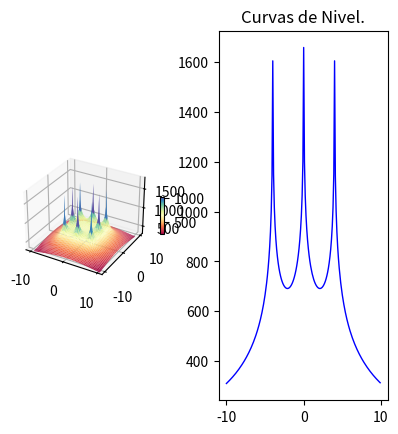

Reproduce this figure in Python.
import os
import pylab as pl
from mpl_toolkits.mplot3d import Axes3D
import matplotlib.pyplot as plt
from matplotlib import cm
from matplotlib.ticker import LinearLocator, FormatStrFormatter
import numpy as np

#------------
#from mpl_toolkits.mplot3d.axes3d import get_test_data
#-------------
os.system("clear")
fig = pl.figure()
axx = Axes3D(fig)
raiz=np.sqrt
ln=np.log
puntoX=float(0)
puntoY=float(0)
#puntoX=float(input("Seleccione la coordenada en X donde desea calcular el potencial: "))
#puntoY=float(input("Seleccione la coordenada en Y donde desea calcular el potencial: "))
print("Calculando ...")


#------------------------------------------------------------------------------ 

Xa = np.arange(-10, 10, 0.1)   #Rango de coordenadas de X 
Ya = np.arange(-10, 10, 0.1)   #Rango de coordenadas de Y
l = 2                          #Longitud del electrodo [m]
rho= 100                       #Resistividad de terrreno [Ohm/m]
Ik=200                         #Corriente de falla [A] (Total)
Rad=0.01                       #Radio del electrodo [m]
Electrodos=8                   #Número de electrodos
Pos1=4                         #Posición 1 en Y para analisis de grafica 2D
Pos2=0                         #Posición 2 en Y para analisis de grafica 2D

#Posición de los electrodos 

P=np.array([
    [-4,-4],   #Electrodo A
    [0,-4],   #Electrodo B
    [4,-4],   #Electrodo C
    [-4,0],   #Electrodo D
    [4,0],   #Electrodo E
    [-4,4],   #Electrodo F
    [0,4],   #Electrodo G
    [4,4]    #Electrodo H
])
#------------------------------------------------------------------------------ 

E=Electrodos-1
ik=Ik/Electrodos
Vt=np.zeros((np.count_nonzero(Xa),np.count_nonzero(Ya)))
m=np.zeros((Electrodos,1))
V=np.zeros((Electrodos,1))
k=0
m2=np.zeros((Electrodos,1))
V2=np.zeros((Electrodos,1))

#------------------------------------------------------------------------------ 
#Cálculo del punto ingresado
i=0
while i<=E:
    m2[i][0] =round(raiz((((P[i][0])-puntoX)**2)+(((P[i][1])-puntoY)**2)),4)
    o,u=((P[i][0])-puntoX),((P[i][1])-puntoY)
    if ((o ==0) and (u==0)) or (m2[i][0]==0):
    #print("Elementos de matriz",k,t, "x,y",P[i][0],P[i][1],"punto de eje",X,Y )
        m2[i][0]=Rad
    V2[i][0] =ln((l+raiz((m2[i][0])**2+l**2))/(m2[i][0]))
    i += 1
Vt2=(np.sum(V2)*(rho*ik))/(2*np.pi*l)

print("El potencial en el punto (",puntoX,",",puntoY,"), es de",round(Vt2,3),"[V]")
print("Calculando el resto de operaciones..")
#------------------------------------------------------------------------------ 
#Cálculo de la mall
while k<np.count_nonzero(Ya):
    Y=round(Ya[k],3)
    t=0
    while t<np.count_nonzero(Xa):
        X=round(Xa[t],3)
        i=0
        while i<=E:
            m[i][0] =round(raiz((((P[i][0])-X)**2)+(((P[i][1])-Y)**2)),4)
            o,u=((P[i][0])-X),((P[i][1])-Y)
            if ((o ==0) and (u==0)) or (m[i][0]==0):
                #print("Elementos de matriz",k,t, "x,y",P[i][0],P[i][1],"punto de eje",X,Y )
                m[i][0]=Rad
            V[i][0] =ln((l+raiz((m[i][0])**2+l**2))/(m[i][0]))
            i += 1
        Vt[k][t]=np.sum(V)
        if Y==Pos1:
            Vxa=Vt[k]
        if Y==Pos2:
            Vxb=Vt[k]
        t +=1
    k +=1
Vtt=(Vt*(rho*ik))/(2*np.pi*l)
Vxa=(Vxa*(rho*ik))/(2*np.pi*l)
Vxb=(Vxb*(rho*ik))/(2*np.pi*l)
print ("Número de elementos por eje:",np.count_nonzero(Xa))
aa=np.where(np.amax(Vtt) == Vtt)
print ("Valor máximo de tensión:",round(Vtt[::].max(),3),"[V], en posición: (",round(Xa[aa[0][0]],2),",",round(Ya[aa[1][0]],2),")")
bb=np.where(np.amin(Vtt) == Vtt)
print ("Valor mínimo de tensión:",round(Vtt[::].min(),3),"[V], en posición: (",round(Xa[bb[0][0]],2),",",round(Ya[bb[1][0]],2),")")
print ("Número de elemmentos de Vt:",np.count_nonzero(Vtt))
print ("Elementos de Xa al cuadrado:",np.count_nonzero(Xa)**2)
X, Y = np.meshgrid(Xa, Ya)
print ("Nuevo número de elementos de X y Y:",np.count_nonzero(X))
#------------------------------------------------------------------------------ 
# GRAFICAS
# configurar una figura dos veces más alta que ancha
fig = plt.figure(figsize=plt.figaspect(1))
#  Primera imagen a imprimir
ax1 = fig.add_subplot(1, 2, 1, projection='3d')
surf = ax1.plot_surface(X, Y, Vtt, cmap = cm.get_cmap("Spectral"))#, antialiased=False)
# Customize the z axis.
ax1.set_zlim(300, 1800)
fig.colorbar(surf, shrink=0.1, aspect=8)

#------------------------------------------------------------------------------ 
#Graficas en 2D
#------------------------------------------------------------------------------ 
#Eje X1:
# Second subplot
ax2 = fig.add_subplot(1, 2, 2)
x1=Xa
ax2.title.set_text('Curvas de Nivel.')
ax2.plot(x1, Vxa, color="blue", linewidth=1.0, linestyle="-")
plt.show()

"""
pl.figure(figsize=(16, 8), dpi=100)
pl.subplot(1, 1, 1)
pl.plot(x1, Vxa, color="blue", linewidth=1.0, linestyle="-")
pl.plot(x1, Vxb, color="green", linewidth=1.0, linestyle="-")
pl.xlim(-10, 10)
pl.xticks(np.linspace(-10, 10, 17, endpoint=True))
pl.ylim(200.0, 1700.0)
pl.yticks(np.linspace(200, 1700, 5, endpoint=True))
#pl.pause(100)
"""